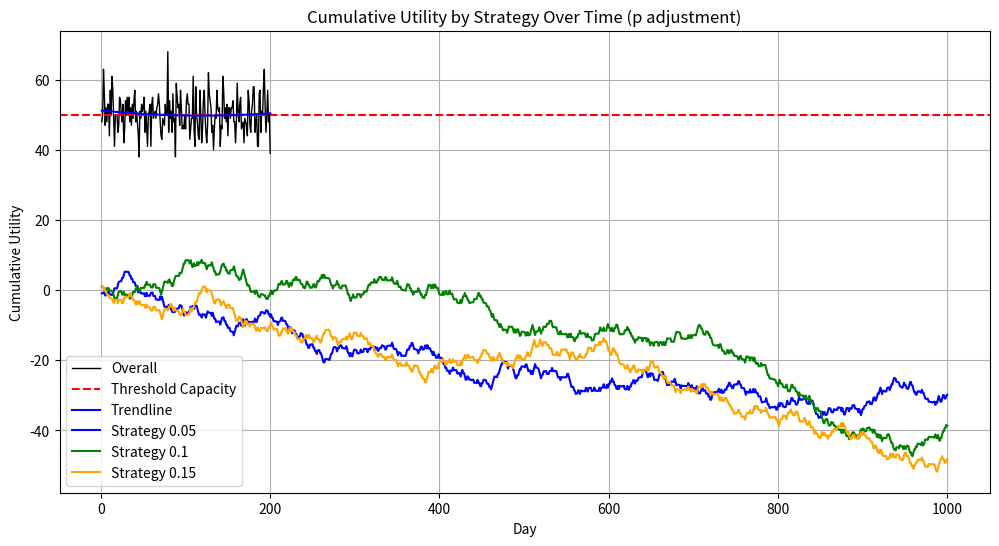

Write Python code to recreate this figure.

import matplotlib.pyplot as plt
import numpy as np
from numpy.polynomial import Polynomial
from scipy import stats

# Define the utility function
def utility(n_going):
    is_crowded = n_going >= threshold_crowded
    if not is_crowded:
        if n_going == 0:
            return 0  # If no one is going, utility is 0
        elif n_going == threshold_crowded:
            return 1
        else:
            return (1 / threshold_crowded) * n_going
    else:
        if n_going == n_agents:
            return -1  # If all agents are going, utility is -1
        else:
            return -((1 / (n_agents - threshold_crowded)) * (n_going - threshold_crowded))

# Define the payoff function
def payoff(n_going, decision):
    if decision == 1:
        return utility(n_going)
    else:
        return -utility(n_going)  # Assuming staying has the opposite utility effect

# Choose strategy function
def choose_strategy(strategy_id):
    strategies = {
        # 1: strategy_2_01,
        # 2: strategy_2_02,
        # 3: strategy_6_15,

        1: strategy_2_01,
        2: strategy_2_02,
        3: strategy_2_03,
        # 1: strategy_6_05,
        # 2: strategy_6_10,
        # 3: strategy_6_15,
    }
    return strategies.get(strategy_id)  # Default to strategy_1 if not found

# factorList = {
#     1: 0.01,
#     2: 0.02,
#     3: 0.03
# }
factorList = {
    1: 0.05,
    2: 0.1,
    3: 0.15
}


# # Pure Strategies
# def strategy_1(X=1, p=0.561):
#     if len(history) < X:
#         return p
#     avg_n_going = np.mean(history[-X:]) if len(history) >= X else 0
#     return 0 if avg_n_going > threshold_crowded else 1

def strategy_2_01(X=3,  p=0.548, factor=factorList[1]):
    if len(history) < X:
        return p
    last_n_going = np.mean(history[-X:]) if len(history) >= X else 0
    difference = last_n_going - threshold_crowded
    adjustment = -difference * (1 / (n_agents - threshold_crowded))  * factor
    new_p = min(1, max(0, p + adjustment))
    return new_p

def strategy_2_02(X=3,  p=0.548, factor=factorList[2]):
    if len(history) < X:
        return p
    last_n_going = np.mean(history[-X:]) if len(history) >= X else 0
    difference = last_n_going - threshold_crowded
    adjustment = -difference * (1 / (n_agents - threshold_crowded))  * factor
    new_p = min(1, max(0, p + adjustment))
    return new_p

def strategy_2_03(X=3,  p=0.548, factor=factorList[3]):
    if len(history) < X:
        return p
    last_n_going = np.mean(history[-X:]) if len(history) >= X else 0
    difference = last_n_going - threshold_crowded
    adjustment = -difference * (1 / (n_agents - threshold_crowded))  * factor
    new_p = min(1, max(0, p + adjustment))
    return new_p




# # Adaptive Threshold Strategy
# def strategy_6(X=3, p=0.548, threshold_adjust=0, factor=0.05):
#     if len(history) < X:
#         return p, threshold_adjust
#     avg_n_going = np.mean(history[-X:])
#     adaptive_threshold = threshold_crowded + factor * threshold_adjust * (avg_n_going - threshold_crowded)
#     adjustment =  (adaptive_threshold - avg_n_going) / n_agents
#     new_p = max(0, min(1, p + adjustment))
#     new_threshold_adjust = threshold_adjust + (factor)
#     return (new_p, new_threshold_adjust)

# def strategy_6_05(X=3, p=0.548, threshold_adjust=0, factor=factorList[1]):
#     if len(history) < X:
#         return p, threshold_adjust
#     avg_n_going = np.mean(history[-X:])
#     threshold_adjust -=  factor  * (avg_n_going - threshold_crowded)
#     adjustment =  ((threshold_crowded+threshold_adjust) - avg_n_going) / n_agents
#     new_p = max(0, min(1, p + adjustment))
#     return (new_p, threshold_adjust)

# def strategy_6_10(X=3, p=0.548, threshold_adjust=0, factor=factorList[2]):
#     if len(history) < X:
#         return p, threshold_adjust
#     avg_n_going = np.mean(history[-X:])
#     threshold_adjust -=  factor  * (avg_n_going - threshold_crowded)
#     adjustment =  ((threshold_crowded+threshold_adjust) - avg_n_going) / n_agents
#     new_p = max(0, min(1, p + adjustment))
#     return (new_p, threshold_adjust)

# def strategy_6_15(X=3, p=0.548, threshold_adjust=0, factor=factorList[3]):
#     if len(history) < X:
#         return p, threshold_adjust
#     avg_n_going = np.mean(history[-X:])
#     threshold_adjust -=  factor  * (avg_n_going - threshold_crowded)
#     adjustment =  ((threshold_crowded+threshold_adjust) - avg_n_going) / n_agents
#     new_p = max(0, min(1, p + adjustment))
#     return (new_p, threshold_adjust)


# def strategy_6_05(X=3, p=0.548, threshold_adjust=0, factor=factorList[1]):
#     if len(history) < X:
#         return p, threshold_adjust
#     avg_n_going = np.mean(history[-X:])
#     threshold_adjust +=  factor  * (avg_n_going - threshold_crowded)
#     adjustment =  ((threshold_crowded-threshold_adjust) - avg_n_going) / n_agents
#     new_p = max(0, min(1, p + adjustment))
#     return (new_p, threshold_adjust)

# def strategy_6_10(X=3, p=0.548, threshold_adjust=0, factor=factorList[2]):
#     if len(history) < X:
#         return p, threshold_adjust
#     avg_n_going = np.mean(history[-X:])
#     threshold_adjust +=  factor  * (avg_n_going - threshold_crowded)
#     adjustment =  ((threshold_crowded-threshold_adjust) - avg_n_going) / n_agents
#     new_p = max(0, min(1, p + adjustment))
#     return (new_p, threshold_adjust)

# def strategy_6_15(X=3, p=0.548, threshold_adjust=0, factor=factorList[3]):
#     if len(history) < X:
#         return p, threshold_adjust
#     avg_n_going = np.mean(history[-X:])
#     threshold_adjust +=  factor  * (avg_n_going - threshold_crowded)
#     adjustment =  ((threshold_crowded-threshold_adjust) - avg_n_going) / n_agents
#     new_p = max(0, min(1, p + adjustment))
#     return (new_p, threshold_adjust)

# Simulation parameters
days = 1000  # Number of times the simulation is run for testing
n_agents = 101  # Total number of agents
threshold_crowded = 50  # Threshold for the bar to be considered crowded
n_strats = 3  # Number of strategies

history = []
history_seperated = {i: [] for i in range(1, n_strats + 1)}

# Initialize agent profiles with unique IDs and strategies
agent_profiles = []
agents_per_strategy = n_agents // n_strats
print(agents_per_strategy)


for i in range(n_agents):
    strategy_id = (i // agents_per_strategy) % n_strats + 1  # Ensure strategy_id ranges between 1 and n_strats
    
    agent_profiles.append({
        'id': i,
        'strategy_id': strategy_id,
        # 'strategy_factor': 0.1,  # Randomly choose a strategy probability between 0 and 1
        # 'strategy_factor': np.random.rand(),  # Randomly choose a strategy probability between 0 and 1
        'threshold_adjust': 0,
        'strategy_days': 2, 
        'p': 0.548,  # Initial probability
        # 'p':  np.random.rand(),  # Initial probability
        'history': [],
        'cumulative_utility': 0,
        'utility_going': 0,
        'utility_staying': 0
    })

# Create a list of agent IDs
agent_ids = [agent['id'] for agent in agent_profiles]

# Simulation
for day in range(days):

    for i in range(1,n_strats+1):
        history_seperated[i].append(0)

    decisions = []
    # Randomize the order of agent IDs
    np.random.shuffle(agent_ids)
    
    for agent_id in agent_ids:
        agent = next(filter(lambda x: x['id'] == agent_id, agent_profiles))

        # Determine decision based on strategy
        strategy_func = choose_strategy(agent['strategy_id'])
        if callable(strategy_func):  # Check if strategy function is callable
            # if (agent['strategy_id'] == 3):
            #     (agent['p'], agent['threshold_adjust']) = strategy_func(agent['strategy_days'], 0.548, agent['threshold_adjust']) # strat 6
            # else:
            #     agent['p'] = strategy_func(agent['strategy_days'], agent['p']) #strat 2
            # (agent['p'], agent['threshold_adjust']) = strategy_func(agent['strategy_days'], 0.548, agent['threshold_adjust']) # strat 6
            # (agent['p'], agent['threshold_adjust']) = strategy_func(agent['strategy_days'], agent['p'], agent['threshold_adjust']) # strat 6
            agent['p'] = strategy_func(agent['strategy_days'], agent['p']) # strat 6
          

        decision = np.random.binomial(1, agent['p'])
        decisions.append(decision)
        
        # if (agent['strategy_id'] == 1):
        history_seperated[agent['strategy_id']][day]+=decision
        # # elif (agent['strategy_id'] == 2):
        #     history_seperated[2]+=decision
        # else:
        #     history_seperated[3]+=decision

    n_going = np.sum(decisions)
    history.append(n_going)

    for agent_id, decision in zip(agent_ids, decisions):
        agent = next(filter(lambda x: x['id'] == agent_id, agent_profiles))
        agent_utility = payoff(n_going, decision)  # Use the payoff function here
        agent['cumulative_utility'] += agent_utility  # Update cumulative utility
        agent['utility_going'] += agent_utility if decision == 1 else 0
        agent['utility_staying'] += agent_utility if decision == 0 else 0
        
        agent['history'].append({
            'day': day,
            'decision': decision,
            'n_going': n_going,
            'utility': agent_utility,
            'p': agent['p'],
            'threshold_adjust': agent['threshold_adjust']
        })

# Calculate average utilities for agents going and staying
average_utilities_going = [agent['utility_going'] for agent in agent_profiles]
average_utilities_staying = [agent['utility_staying'] for agent in agent_profiles]
cumulative_utilities = [agent['cumulative_utility'] for agent in agent_profiles]

# Determine the colors and shapes for each cluster
color_mapping = {
    1: 'blue',
    2: 'green',
    3: 'orange'
}
shapes = ['o', 's']  # Circles for going, squares for staying

# Convert history to a NumPy array for easier statistical calculations
history_array = np.array(history)

# Calculate statistical information
mean = np.mean(history_array)
median = np.median(history_array)
std_dev = np.std(history_array)
variance = np.var(history_array)

# Print the results
print("Statistical Information on History Array:")
print(f"Mean: {mean}")
print(f"Median: {median}")
print(f"Standard Deviation: {std_dev}")
print(f"Variance: {variance}")


# # Plotting average utilities for agents going and staying
# plt.figure(figsize=(12, 6))

# for agent in agent_profiles:
#     color = color_mapping[agent['strategy_id']]  # Get the color based on the agent's strategy ID
#     plt.scatter(agent['id'], agent['cumulative_utility'], c=color, marker='x')

# plt.xlabel('Agent ID')
# plt.ylabel('Cumulative Utility')
# plt.title(f'Cumulative Utility of Agents by Strategy over {days} Days')
# plt.grid(True)
# plt.show()

# Plotting the history of the number of agents going to the bar over time
plt.figure(figsize=(12, 6))

# Plotting only the first 200 points
plt.plot(range(1, 201), history[:200], label='Overall', color='black', linewidth=1)
plt.axhline(y=threshold_crowded, color='red', linestyle='--', label='Threshold Capacity')

# # Calculate the trendline using linear regression for the first 200 points
# slope, intercept, _, _, _ = stats.linregress(range(1, 201), history[:200])
# trendline = [slope * x + intercept for x in range(1, 201)]

# # Plot the trendline
# plt.plot(range(1, 201), trendline, label='Trendline', color='blue', linestyle='--')

# Fit a polynomial of degree 2 (you can change the degree as needed)
degree = 2
pfit = Polynomial.fit(range(1, 200 + 1), history[:200], degree)
trendline = pfit(range(1, 200 + 1))

# Plot the trendline
plt.plot(range(1, 200 + 1), trendline, label='Trendline', color='blue', linestyle='-')


plt.xlabel('Day')
plt.ylabel('Number of Agents at Bar')
plt.title('Bar attendance over time')
plt.legend()
plt.grid(True)
plt.show()


# # Plotting the history of the number of agents going to the bar over time
# plt.figure(figsize=(12, 6))

# plt.plot(range(1, days + 1), history, label='Overall', color='black', linewidth=1)
# plt.axhline(y=threshold_crowded, color='red', linestyle='--', label='Threshold Capacity')


# plt.xlabel('Day')
# plt.ylabel('Number of Agents at Bar')
# plt.title('Bar attendance over time')
# plt.legend()
# plt.grid(True)
# # plt.show()



# Plotting the history of the number of agents going to the bar over time
# plt.figure(figsize=(12, 6))

# bottom = np.zeros(days)  # Initialize the bottom of the bars to zero

# # Plotting a stacked bar chart for each strategy
# for strategy_id, counts in history_seperated.items():
#     color = color_mapping[strategy_id]  # Get the color based on the strategy ID
#     plt.bar(range(1, len(counts) + 1), counts, label=f'Strategy {strategy_id}', color=color, alpha=0.6, bottom=bottom)
#     bottom += np.array(counts)  # Update the bottom for the next set of bars

# plt.xlabel('Day')
# plt.ylabel('Number of Agents at Bar')
# plt.title('Bar attendance over time by strategy')
# plt.legend()
# plt.grid(True)
# plt.show()

# factorList = {
#     1: "Nash Equilibrium",
#     2: "Change p factor:0.05",
#     3: "Change threshold factor:0.05"
# }


cumulative_utilities_by_strategy = {i: [0] * days for i in range(1, n_strats + 1)}  # Initialize with zeros for each day

for agent in agent_profiles:
    strategy_id = agent['strategy_id']
    cumulative_utility = 0
    for day in range(days):
        total_utility = sum(agent['history'][d]['utility'] for d in range(day + 1) if agent['strategy_id'] == strategy_id)
        cumulative_utility += total_utility
        cumulative_utilities_by_strategy[strategy_id][day] = total_utility

for strategy_id, cumulative_utilities in cumulative_utilities_by_strategy.items():
    color = color_mapping[strategy_id]  # Get the color based on the strategy ID
    plt.plot(range(1, days + 1), cumulative_utilities, label=f'Strategy {factorList[strategy_id]}', color=color)

plt.xlabel('Day')
plt.ylabel('Cumulative Utility')
plt.title('Cumulative Utility by Strategy Over Time (p adjustment)')
plt.legend()
plt.grid(True)
plt.show()

# Keep track of which strategies have already been plotted
plotted_strategies = set()

# # Iterate over agent profiles
# for agent in agent_profiles:
#     strategy_id = agent['strategy_id']
#     color = color_mapping[strategy_id]  # Get color based on strategy ID
#     p_values = [history_point['p'] for history_point in agent['history']]
#     if strategy_id not in plotted_strategies:
#         plt.plot(range(1, len(p_values) + 1), p_values, label=f'Strategy {factorList[strategy_id]}', color=color)
#     # else:
#     #     plt.plot(range(1, len(p_values) + 1), p_values, color=color)
#     plotted_strategies.add(strategy_id)

# plt.xlabel('Day')
# plt.ylabel('p value')
# plt.title('Change in p values for each agent over time')
# plt.legend()
# plt.grid(True)
# plt.show()

# plotted_strategies = set()

# for agent in agent_profiles:
#     strategy_id = agent['strategy_id']
#     color = color_mapping[strategy_id]  # Get color based on strategy ID
#     threshold_adjust_values = [history_point['threshold_adjust']+50 for history_point in agent['history']]  # Get threshold_adjust values
#     if strategy_id not in plotted_strategies:
#         plt.plot(range(1, len(threshold_adjust_values) + 1), threshold_adjust_values, label=f'Strategy {factorList[strategy_id]}', color=color)  # Plot threshold_adjust values with dashed line
#     plotted_strategies.add(strategy_id)

# plt.xlabel('Day')
# plt.ylabel('Adjusted Threshold')
# plt.title('Change in thresholds for each agent over time ')
# plt.legend()
# plt.grid(True)
# plt.show()
